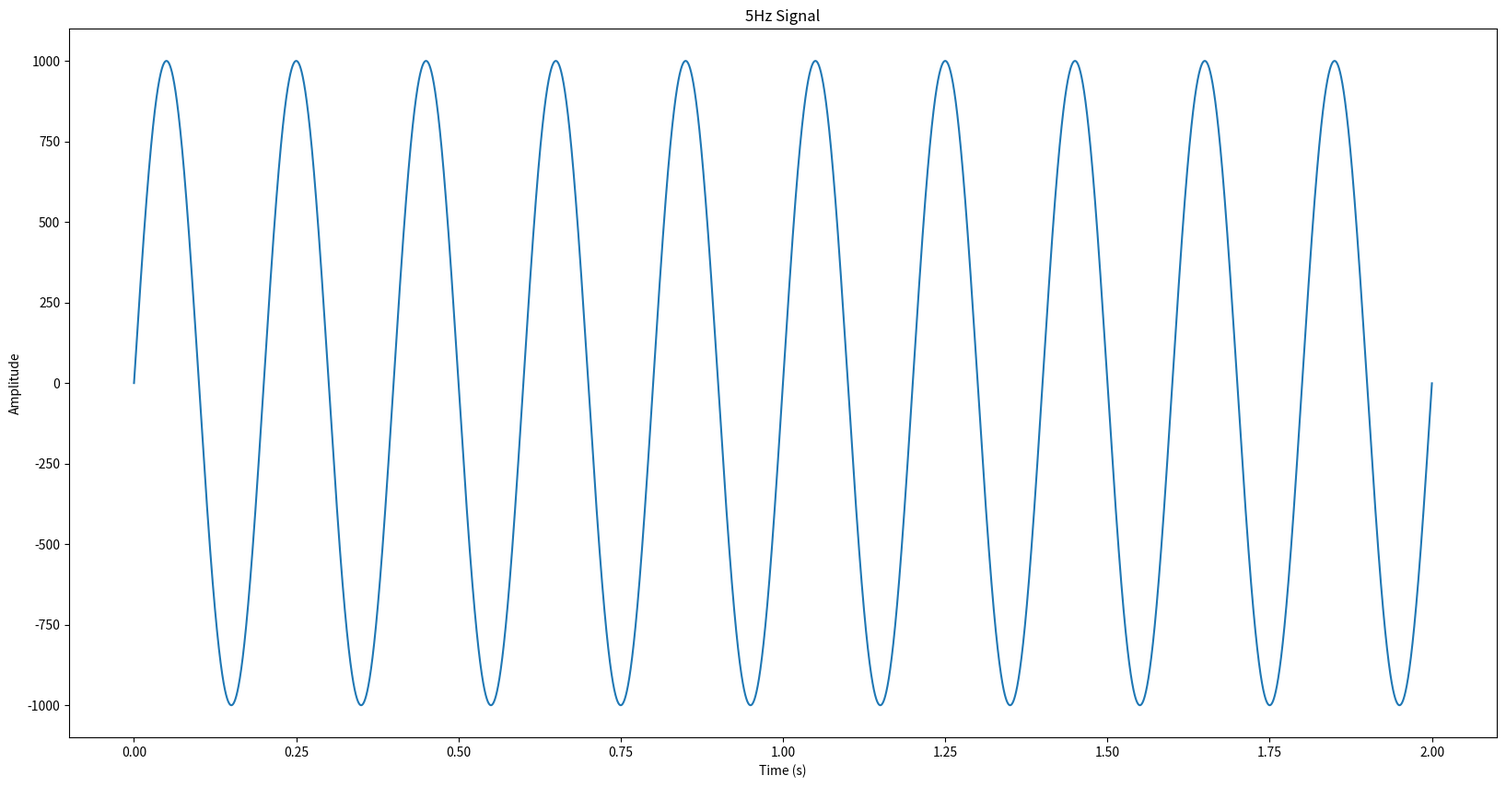
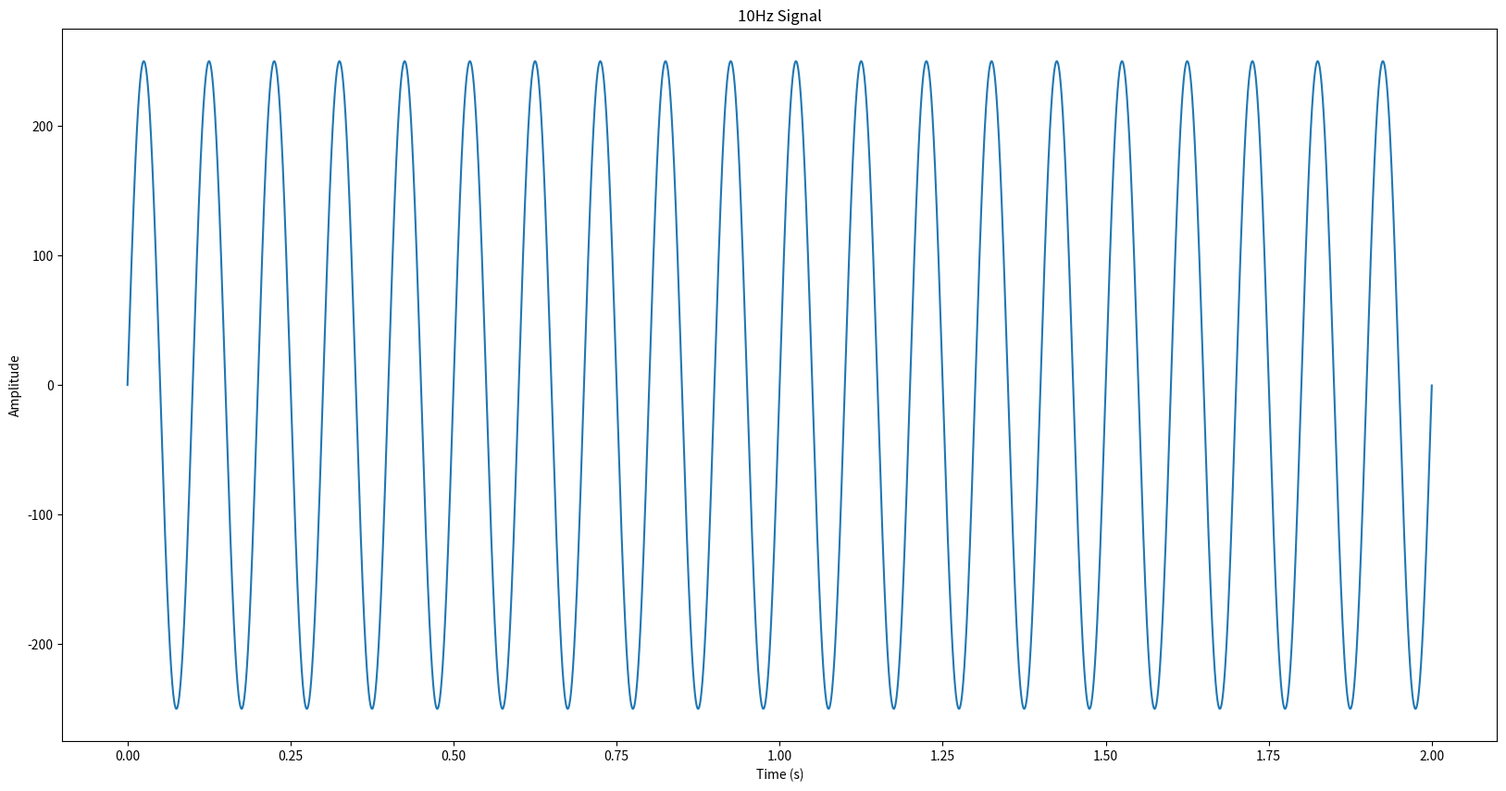
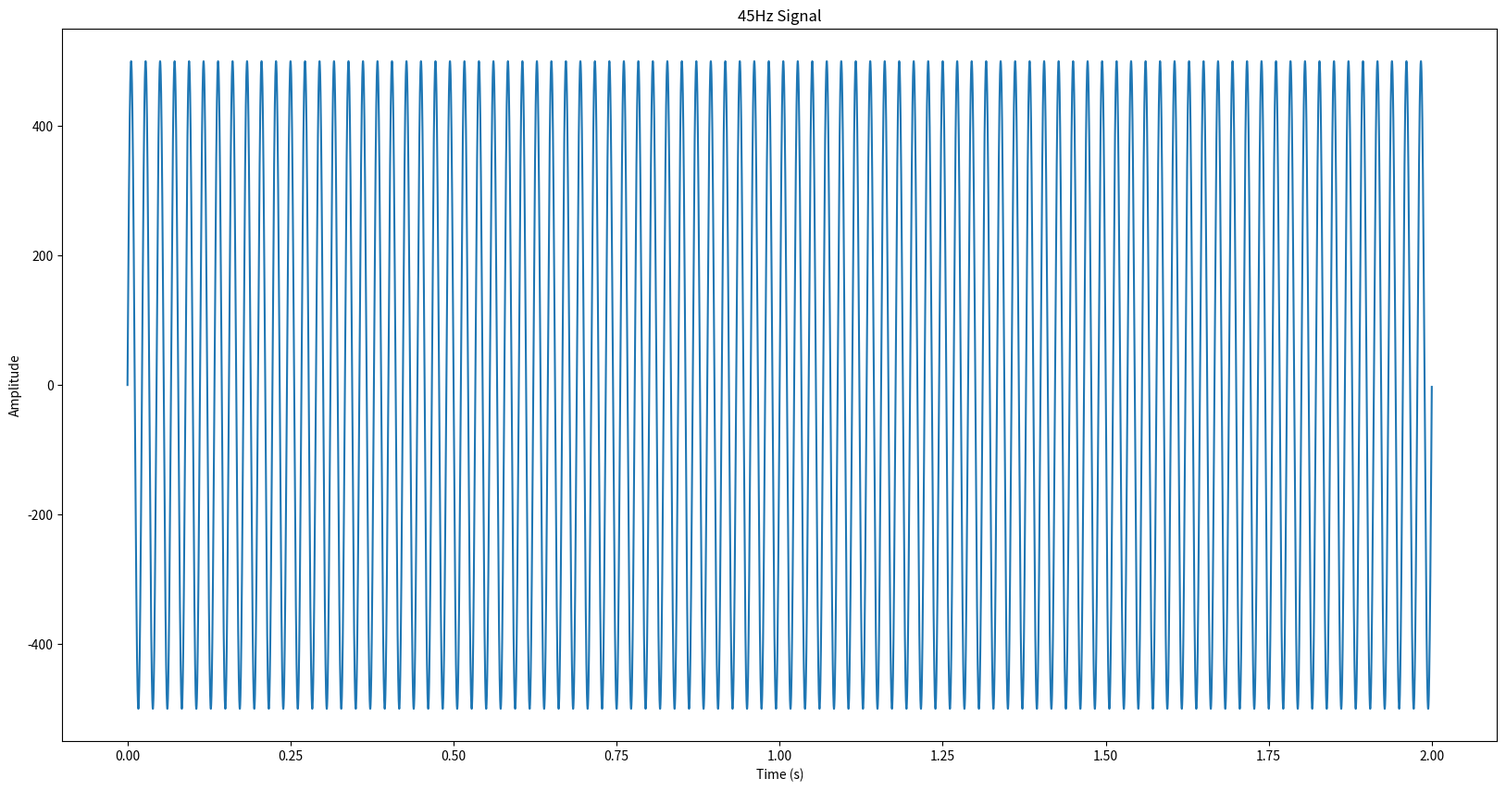
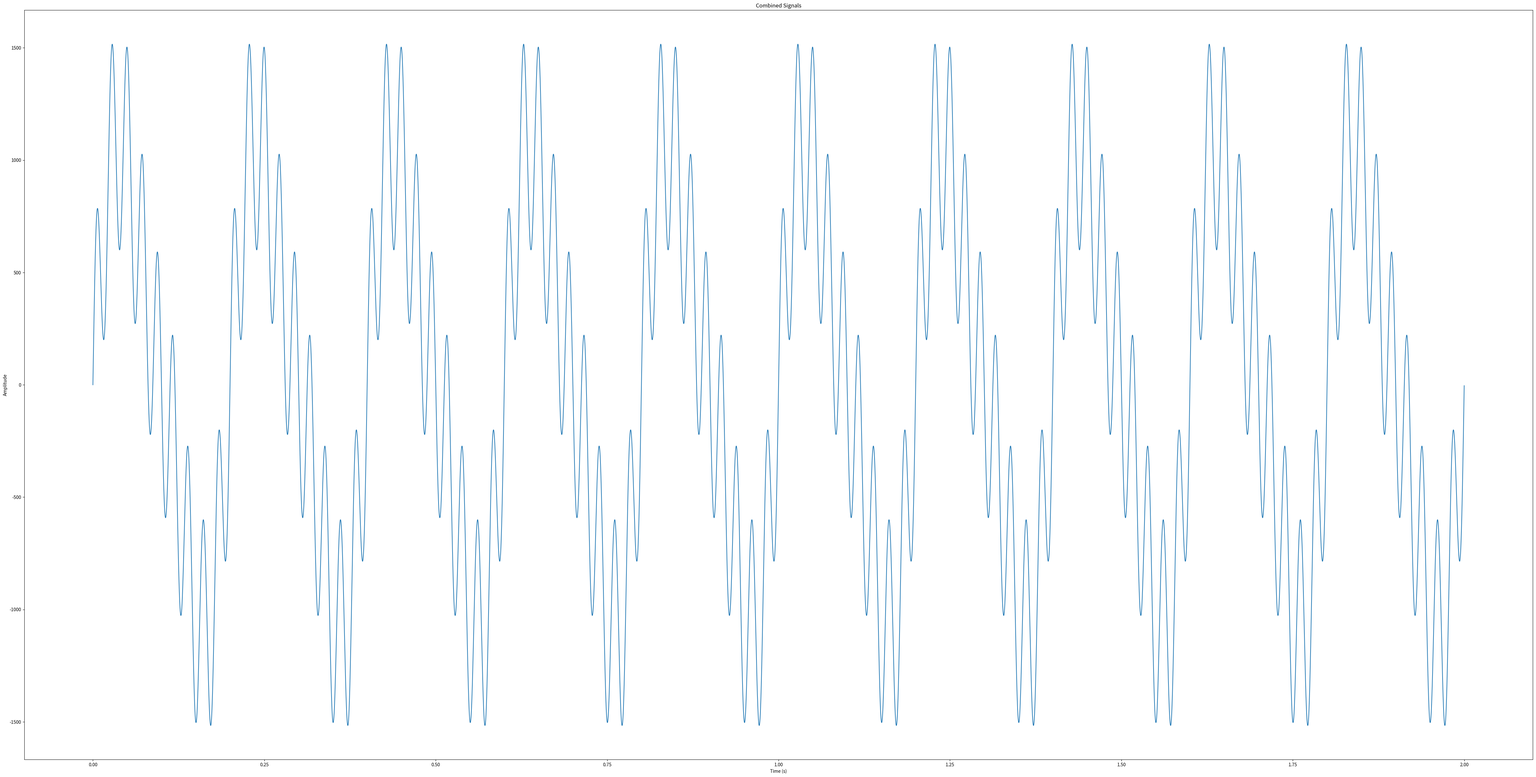
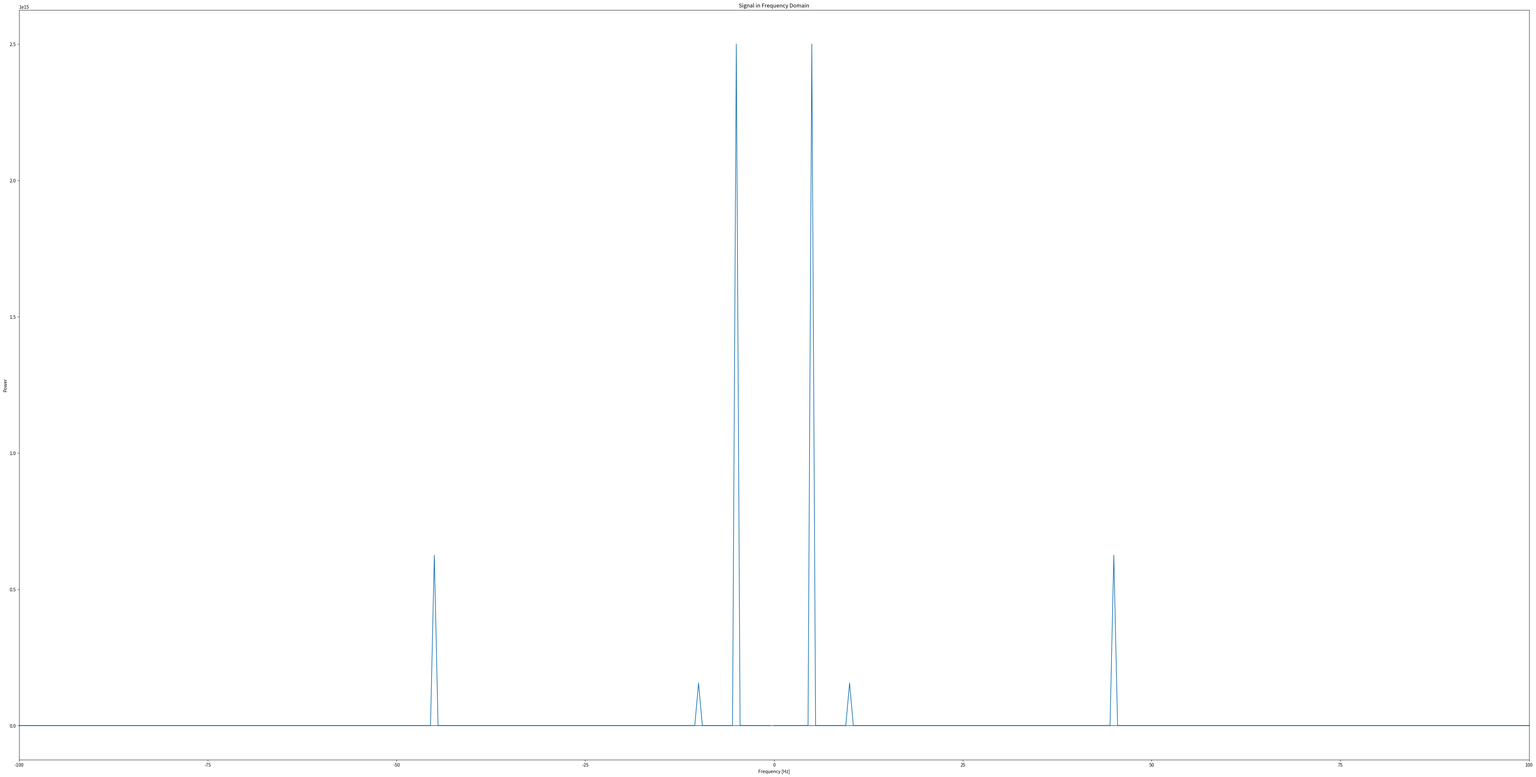
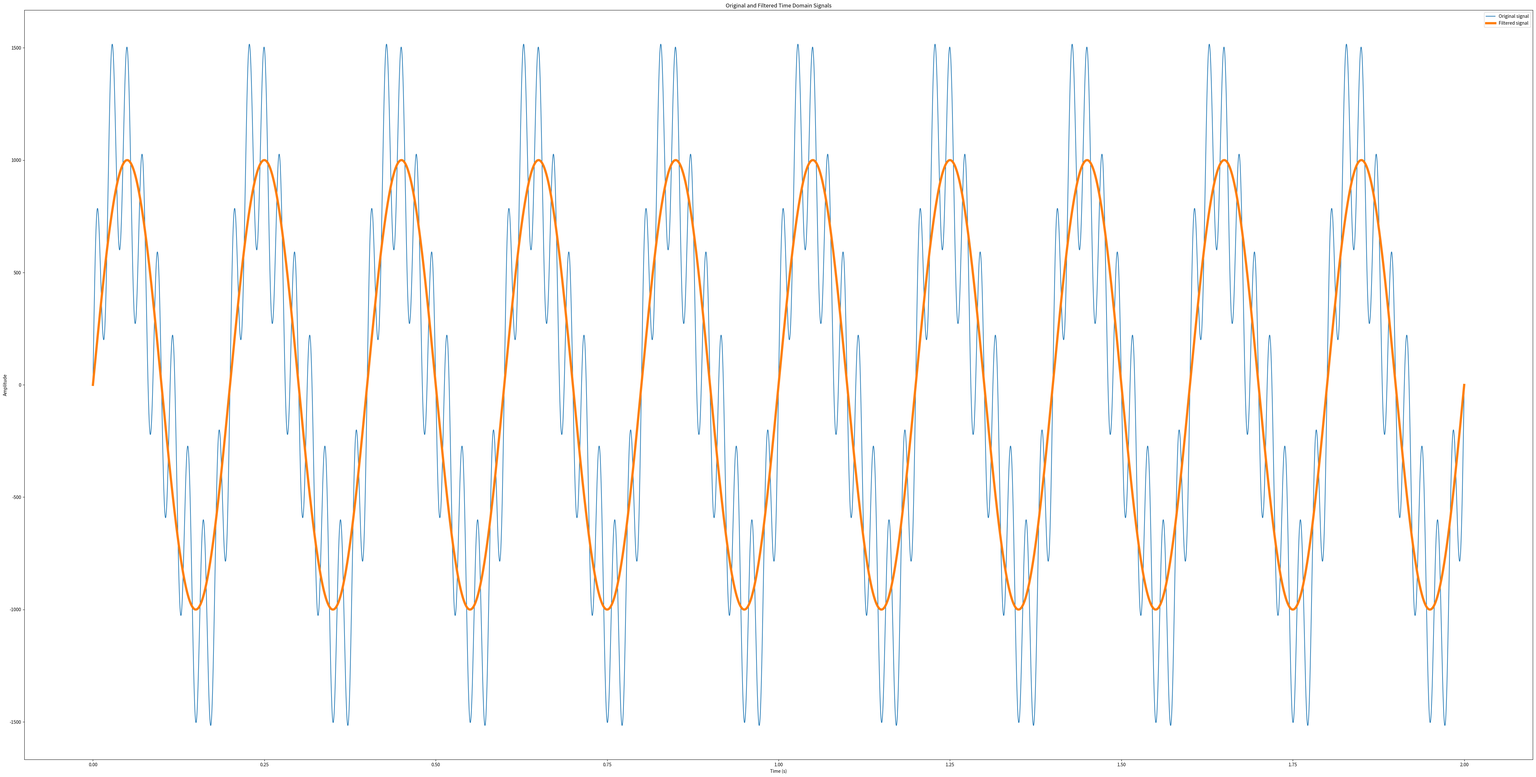
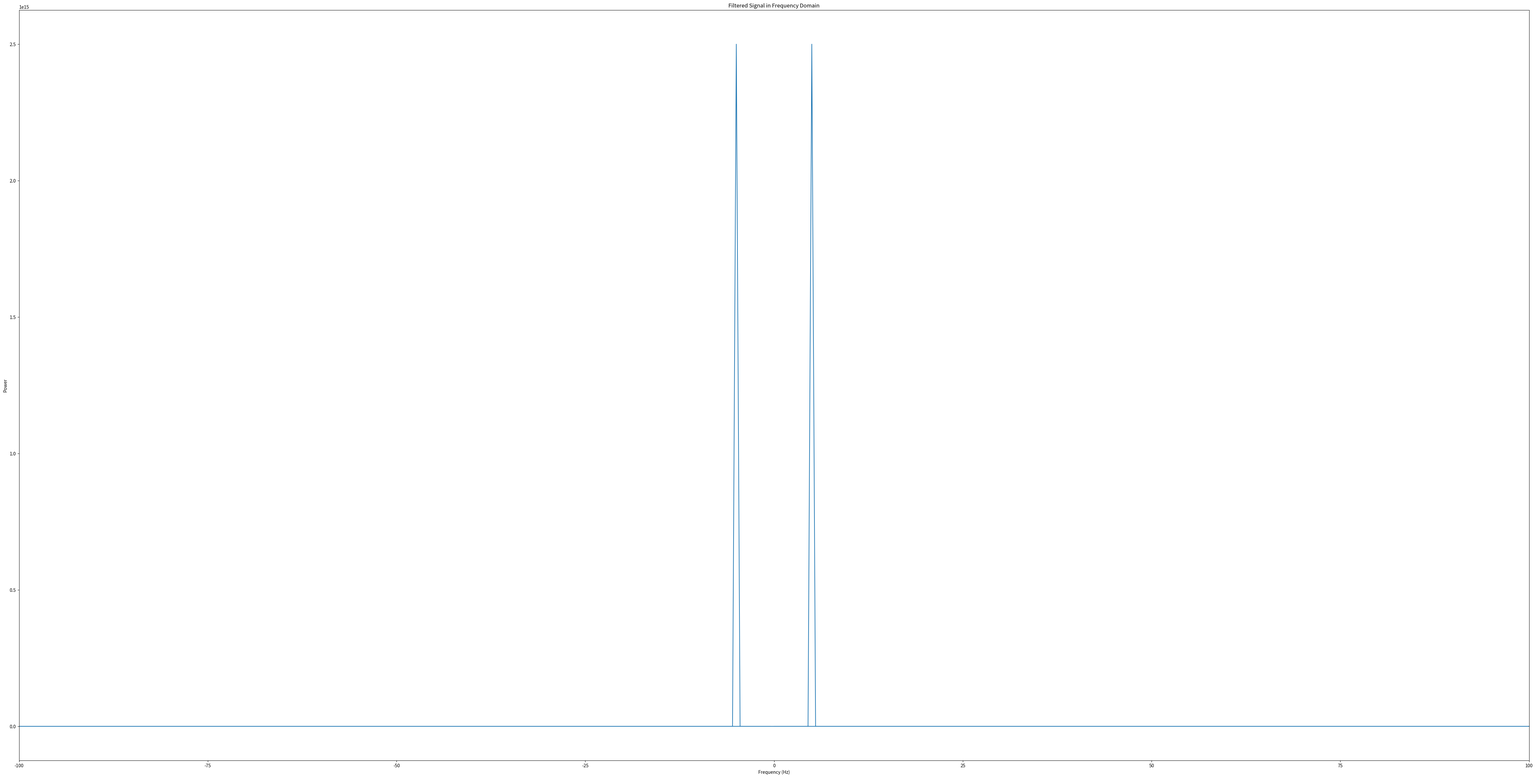

Recreate these plots in Python, in order.
# -*- coding: utf-8 -*-
"""
Created on Thu Apr 21 17:15:45 2022

@author: jacqu
"""

import numpy as np
from scipy import fftpack
from matplotlib import pyplot as plt
from scipy.io import wavfile


time_step=0.00002



freq1=5 #5Hz
period1 = 1/freq1
time_vec = np.arange(0, 2, time_step)

sig1 = 1000*(np.sin(2 * np.pi / period1 * time_vec))
plt.figure(figsize=(20,10))
plt.title('5Hz Signal')
plt.ylabel('Amplitude')
plt.xlabel('Time (s)')
plt.plot(time_vec, sig1)


freq2=10 #10Hz
period2 = 1/freq2
time_vec = np.arange(0, 2, time_step)

sig2 = 250*(np.sin(2 * np.pi / period2 * time_vec))
plt.figure(figsize=(20,10))
plt.title('10Hz Signal')
plt.ylabel('Amplitude')
plt.xlabel('Time (s)')
plt.plot(time_vec, sig2)


freq3=45 #100Hz
period3 = 1/freq3
time_vec = np.arange(0, 2, time_step)

sig3 = 500*(np.sin(2 * np.pi / period3 * time_vec))
plt.figure(figsize=(20,10))
plt.title('45Hz Signal')
plt.ylabel('Amplitude')
plt.xlabel('Time (s)')
plt.plot(time_vec, sig3)


# Generate the signal
sig = sig1 + sig2 + sig3
plt.figure(figsize=(60,30))
plt.title('Combined Signals')
plt.ylabel('Amplitude')
plt.xlabel('Time (s)')
plt.plot(time_vec, sig)

# Create .WAV file of combined siganl
wavfile.write('CombinedSignal.wav', 44100, sig.astype(np.int16))

# Compute the power
sig_fft = fftpack.fft(sig)
power = np.abs(sig_fft)**2
sample_freq = fftpack.fftfreq(sig.size, d=time_step)

# Plot the power
plt.figure(figsize=(60, 30))
plt.title('Signal in Frequency Domain')
plt.ylabel('Power')
plt.xlabel('Frequency [Hz]')
plt.xlim(-100,100)
plt.plot(sample_freq, power)

# Find the peak frequency
pos_mask = np.where(sample_freq > 0)
freqs = sample_freq[pos_mask]
peak_freq = freqs[power[pos_mask].argmax()]

# Remove all high frequencies
high_freq_fft = sig_fft.copy()
high_freq_fft[np.abs(sample_freq) > peak_freq] = 0
filtered_sig = fftpack.ifft(high_freq_fft)

# Create .WAV file of combined siganl without high frequencies
wavfile.write('CombinedSignalNoHighFreq.wav', 44100, filtered_sig.astype(np.int16))

# PLot without high frequencies
plt.figure(figsize=(60,30))
plt.title('Original and Filtered Time Domain Signals')
plt.plot(time_vec, sig, label='Original signal')
plt.plot(time_vec, filtered_sig, linewidth=5, label='Filtered signal')
plt.xlabel('Time (s)')
plt.ylabel('Amplitude')
plt.legend()

# Compute the new power
sig_fft1 = fftpack.fft(filtered_sig)
power = np.abs(sig_fft1)**2
sample_freq = fftpack.fftfreq(filtered_sig.size, d=time_step)

# Plot new power
plt.figure(figsize=(60, 30))
plt.title('Filtered Signal in Frequency Domain')
plt.ylabel('Power')
plt.xlabel('Frequency (Hz)')
plt.xlim(-100,100)
plt.plot(sample_freq, power)
